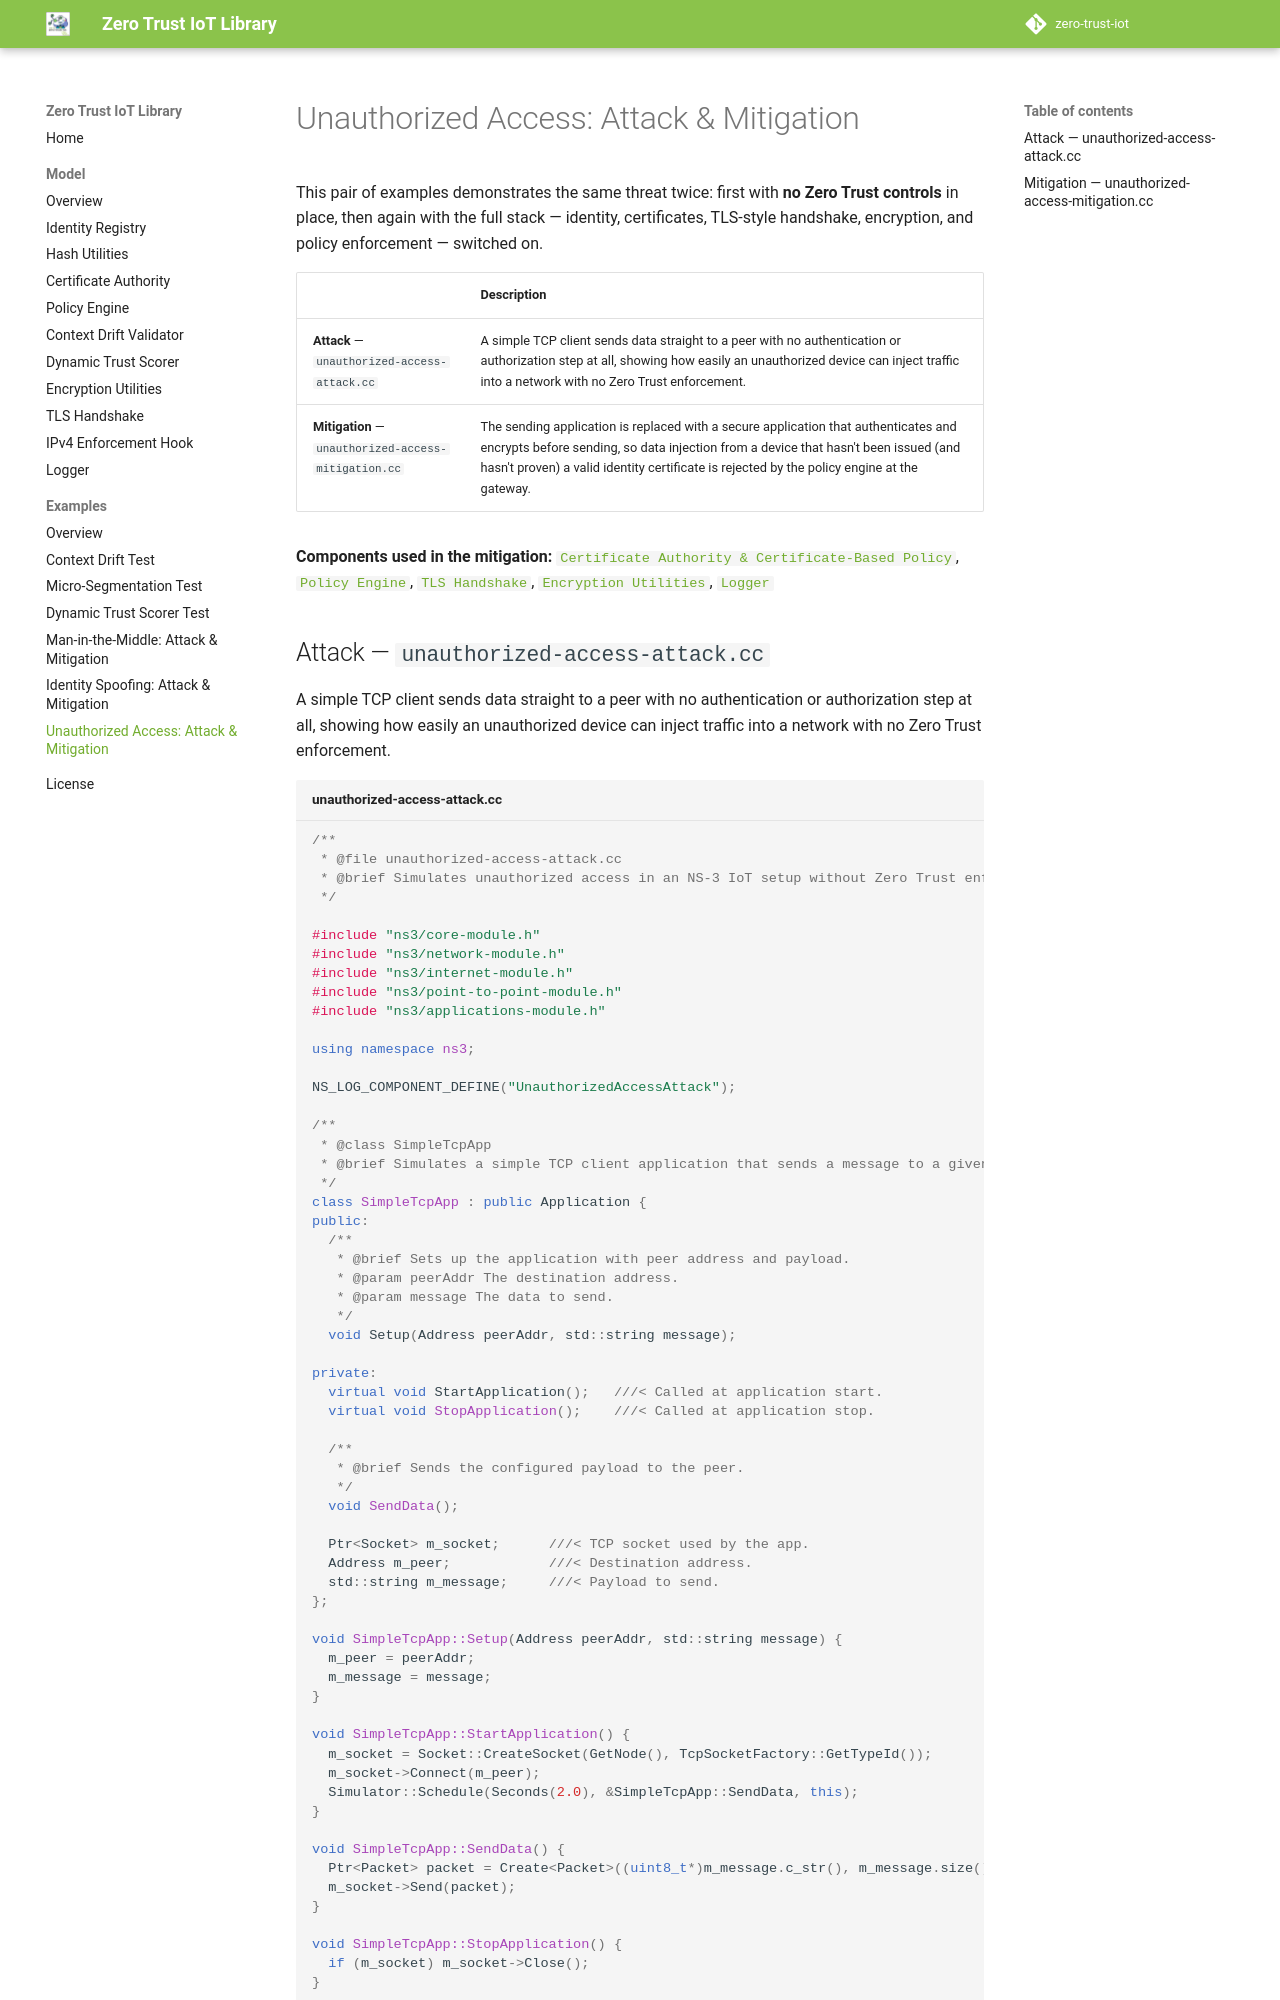

repository: the-ns3-programmer/zero-trust-iot-library · page: examples/unauthorized-access/index.html · generator: mkdocs

# Unauthorized Access: Attack & Mitigation

This pair of examples demonstrates the same threat twice: first with **no Zero Trust controls** in place, then again with the full stack — identity, certificates, TLS-style handshake, encryption, and policy enforcement — switched on.

| | Description |
|---|---|
| **Attack** — `unauthorized-access-attack.cc` | A simple TCP client sends data straight to a peer with no authentication or authorization step at all, showing how easily an unauthorized device can inject traffic into a network with no Zero Trust enforcement. |
| **Mitigation** — `unauthorized-access-mitigation.cc` | The sending application is replaced with a secure application that authenticates and encrypts before sending, so data injection from a device that hasn't been issued (and hasn't proven) a valid identity certificate is rejected by the policy engine at the gateway. |

**Components used in the mitigation:** [`Certificate Authority & Certificate-Based Policy`](../model/zt-certificate.md), [`Policy Engine`](../model/zt-policy-engine.md), [`TLS Handshake`](../model/zt-tls-handshake.md), [`Encryption Utilities`](../model/zt-encryption-utils.md), [`Logger`](../model/zt-logger.md)
